Run: headless pygame with SDL's dummy video driver; simulated clock (each Clock.tick advances the game by its frame time, no real sleeping); random seed 0; keys injected as events and as key.get_pressed() state; no mouse input; restart key R tapped at the start of phases 3 and 4.
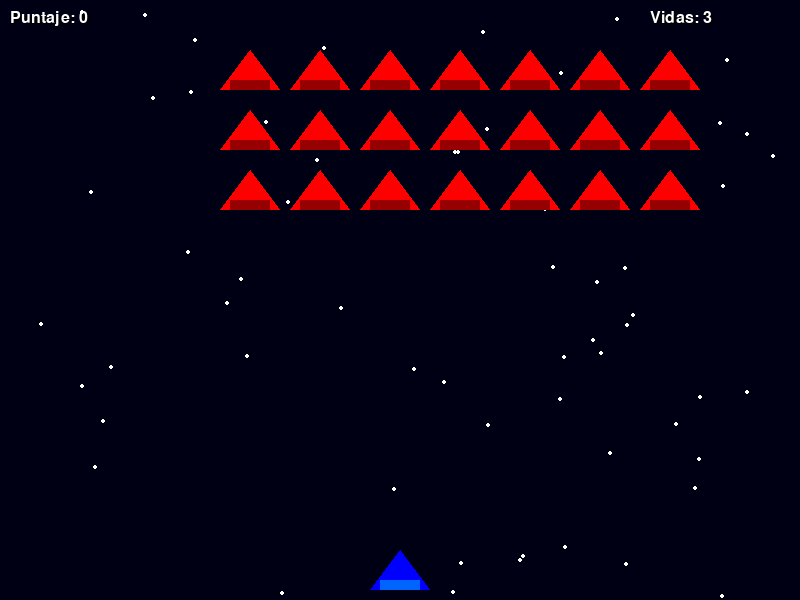
Frame 1 of 4 · flips 1–60 · no input
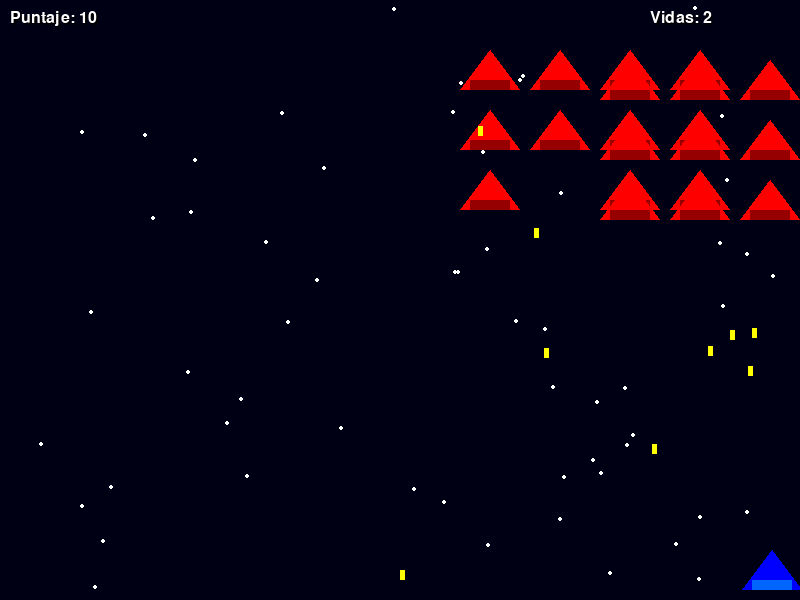
Frame 2 of 4 · flips 61–180 · tapped SPACE, RETURN · held RIGHT (→), D
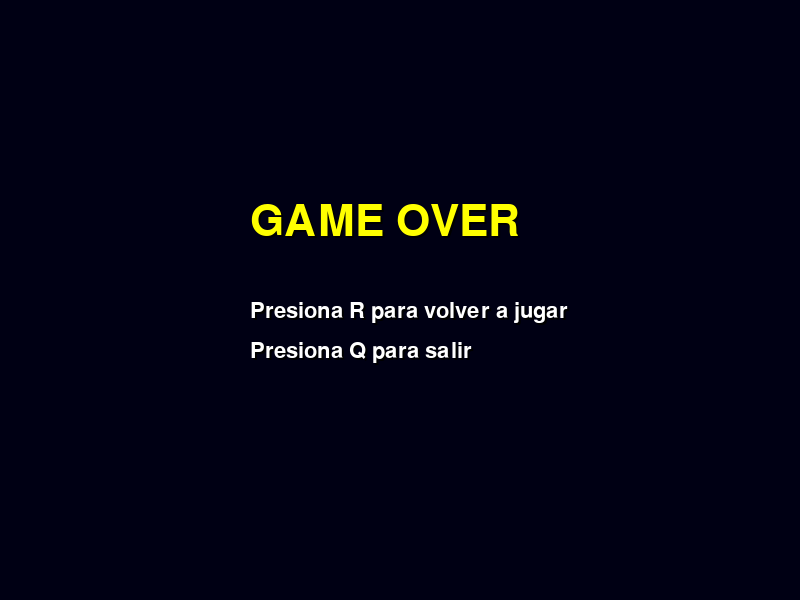
Frame 3 of 4 · flips 181–300 · tapped R · held DOWN (↓), S
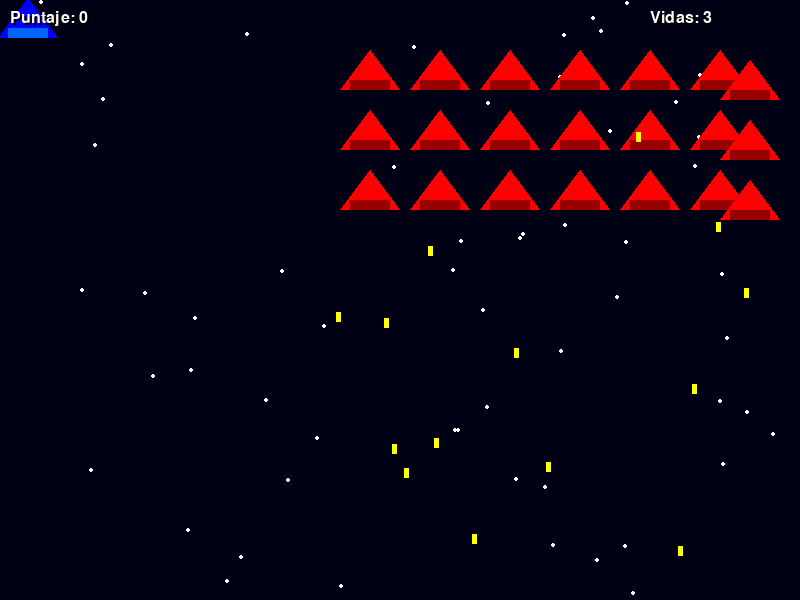
Frame 4 of 4 · flips 301–420 · tapped R · held LEFT (←), A, UP (↑), W

The pygame program that drew these frames:

import pygame
import random

pygame.init()

# Configuración
ANCHO = 800
ALTO = 600
FPS = 60
COLOR_FONDO = (0, 0, 20)

# Pantalla
pantalla = pygame.display.set_mode((ANCHO, ALTO))
pygame.display.set_caption("Space Invaders Mejorado")
reloj = pygame.time.Clock()

# Colores
ROJO = (255, 0, 0)
AZUL = (0, 0, 255)
VERDE = (0, 255, 0)
BLANCO = (255, 255, 255)
AMARILLO = (255, 255, 0)
NEGRO = (0, 0, 0)

# Fuentes
fuente_grande = pygame.font.SysFont("Arial Black", 64)
fuente_mediana = pygame.font.SysFont("Arial", 32)
fuente_pequena = pygame.font.SysFont("Arial", 24)

# Estrellas para fondo animado
estrellas = [(random.randint(0, ANCHO), random.randint(0, ALTO)) for _ in range(60)]

# Variables de juego globales
puntaje = 0
vidas = 3
game_over = False
victoria = False

# --- Clases ---
class Jugador(pygame.sprite.Sprite):
    def __init__(self):
        super().__init__()
        self.image = pygame.Surface((60, 40), pygame.SRCALPHA)
        pygame.draw.polygon(self.image, AZUL, [(0, 40), (30, 0), (60, 40)]) 
        pygame.draw.rect(self.image, (0, 100, 255), (10, 30, 40, 10)) 
        self.rect = self.image.get_rect()
        self.rect.centerx = ANCHO // 2
        self.rect.bottom = ALTO - 10
        self.velocidad = 6

    def update(self):
        teclas = pygame.key.get_pressed()
        if teclas[pygame.K_LEFT] and self.rect.left > 0:
            self.rect.x -= self.velocidad
        if teclas[pygame.K_RIGHT] and self.rect.right < ANCHO:
            self.rect.x += self.velocidad
        if teclas[pygame.K_UP] and self.rect.top > 0:
            self.rect.y -= self.velocidad
        if teclas[pygame.K_DOWN] and self.rect.bottom < ALTO:
            self.rect.y += self.velocidad

class Enemigo(pygame.sprite.Sprite):
    def __init__(self, x, y):
        super().__init__()
        self.image = pygame.Surface((60, 40), pygame.SRCALPHA)
        pygame.draw.polygon(self.image, ROJO, [(0, 40), (30, 0), (60, 40)])  
        pygame.draw.rect(self.image, (150, 0, 0), (10, 30, 40, 10)) 
        self.rect = self.image.get_rect()
        self.rect.x = x
        self.rect.y = y
        self.direccion = 1
        self.velocidad = 2
        self.disparo_cooldown = random.randint(60, 180)  # frames hasta el próximo disparo

    def update(self):
        self.rect.x += self.velocidad * self.direccion
        if self.rect.right >= ANCHO or self.rect.left <= 0:
            self.direccion *= -1
            self.rect.y += 10
        
        # Manejar cooldown y disparo
        self.disparo_cooldown -= 1
        if self.disparo_cooldown <= 0:
            bala = BalaEnemiga(self.rect.centerx, self.rect.bottom)
            grupo_balas_enemigos.add(bala)
            self.disparo_cooldown = random.randint(90, 240)  

class Bala(pygame.sprite.Sprite):
    def __init__(self, x, y):
        super().__init__()
        self.image = pygame.Surface((5, 10))
        self.image.fill(VERDE)
        self.rect = self.image.get_rect()
        self.rect.centerx = x
        self.rect.bottom = y
        self.velocidad = -10

    def update(self):
        self.rect.y += self.velocidad
        if self.rect.bottom < 0:
            self.kill()

class BalaEnemiga(pygame.sprite.Sprite):
    def __init__(self, x, y):
        super().__init__()
        self.image = pygame.Surface((5, 10))
        self.image.fill(AMARILLO)
        self.rect = self.image.get_rect()
        self.rect.centerx = x
        self.rect.top = y
        self.velocidad = 6

    def update(self):
        self.rect.y += self.velocidad
        if self.rect.top > ALTO:
            self.kill()

# Grupos
jugador = Jugador()
grupo_jugador = pygame.sprite.Group(jugador)
grupo_balas = pygame.sprite.Group()
grupo_enemigos = pygame.sprite.Group()
grupo_balas_enemigos = pygame.sprite.Group()

# Crear enemigos
for fila in range(3):
    for col in range(7):
        enemigo = Enemigo(100 + col * 70, 50 + fila * 60)
        grupo_enemigos.add(enemigo)

# Mostrar texto con sombra para mejor visibilidad
def mostrar_texto(texto, x, y, fuente, color=BLANCO, sombra=True):
    if sombra:
        sombra_render = fuente.render(texto, True, NEGRO)
        pantalla.blit(sombra_render, (x + 2, y + 2))
    render = fuente.render(texto, True, color)
    pantalla.blit(render, (x, y))

# Mostrar opciones para reiniciar o salir
def mostrar_menu_fin(texto_principal):
    pantalla.fill(COLOR_FONDO)
    mostrar_texto(texto_principal, ANCHO//2 - 150, ALTO//3, fuente_grande, AMARILLO)
    mostrar_texto("Presiona R para volver a jugar", ANCHO//2 - 150, ALTO//2, fuente_mediana, BLANCO)
    mostrar_texto("Presiona Q para salir", ANCHO//2 - 150, ALTO//2 + 40, fuente_mediana, BLANCO)
    pygame.display.flip()

def reiniciar_juego():
    global puntaje, vidas, game_over, victoria, grupo_enemigos, grupo_balas, grupo_balas_enemigos, grupo_jugador, jugador

    puntaje = 0
    vidas = 3
    game_over = False
    victoria = False

    grupo_balas.empty()
    grupo_balas_enemigos.empty()
    grupo_enemigos.empty()
    grupo_jugador.empty()

    jugador = Jugador()
    grupo_jugador.add(jugador)

    for fila in range(3):
        for col in range(7):
            enemigo = Enemigo(100 + col * 70, 50 + fila * 60)
            grupo_enemigos.add(enemigo)

# Bucle principal
ejecutando = True
while ejecutando:
    reloj.tick(FPS)

    for evento in pygame.event.get():
        if evento.type == pygame.QUIT:
            ejecutando = False

        elif evento.type == pygame.KEYDOWN:
            if not game_over and not victoria:
                if evento.key == pygame.K_SPACE:
                    bala = Bala(jugador.rect.centerx, jugador.rect.top)
                    grupo_balas.add(bala)
            else:
                if evento.key == pygame.K_r:
                    reiniciar_juego()
                elif evento.key == pygame.K_q:
                    ejecutando = False

    if not game_over and not victoria:
        grupo_jugador.update()
        grupo_balas.update()
        grupo_enemigos.update()
        grupo_balas_enemigos.update()

        # Colisiones balas jugador - enemigos
        colisiones = pygame.sprite.groupcollide(grupo_balas, grupo_enemigos, True, True)
        puntaje += len(colisiones) * 10

        # Colisiones balas enemigos - jugador
        if pygame.sprite.spritecollideany(jugador, grupo_balas_enemigos):
            vidas -= 1
            # Eliminar todas las balas que golpearon al jugador
            for bala_enemiga in pygame.sprite.spritecollide(jugador, grupo_balas_enemigos, True):
                pass
            if vidas <= 0:
                game_over = True

        # Enemigos que llegan al fondo
        for enemigo in grupo_enemigos:
            if enemigo.rect.bottom >= ALTO:
                vidas -= 1
                grupo_enemigos.remove(enemigo)
                if vidas <= 0:
                    game_over = True

        # Si ganás
        if len(grupo_enemigos) == 0:
            victoria = True

        # Dibujar fondo y objetos
        pantalla.fill(COLOR_FONDO)
        for i, (x, y) in enumerate(estrellas):
            pygame.draw.circle(pantalla, BLANCO, (x, y), 2)
            estrellas[i] = (x, (y + 1) % ALTO)

        grupo_jugador.draw(pantalla)
        grupo_balas.draw(pantalla)
        grupo_enemigos.draw(pantalla)
        grupo_balas_enemigos.draw(pantalla)

        # HUD
        mostrar_texto(f"Puntaje: {puntaje}", 10, 10, fuente_pequena)
        mostrar_texto(f"Vidas: {vidas}", ANCHO - 150, 10, fuente_pequena)

        pygame.display.flip()

    else:
        if game_over:
            mostrar_menu_fin("GAME OVER")
        elif victoria:
            mostrar_menu_fin("¡VICTORIA!")

pygame.quit()
